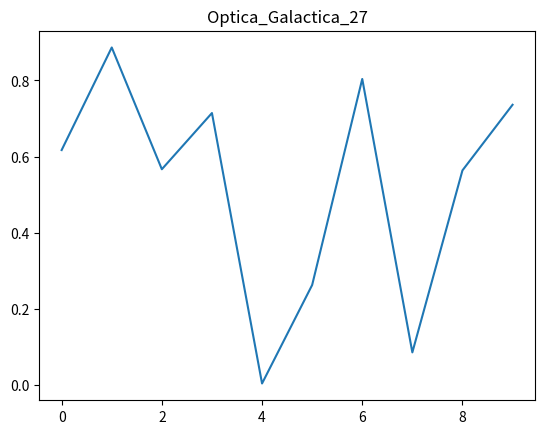

Source code (Python):
import numpy as np
import matplotlib.pyplot as plt
plt.plot(np.random.rand(10))
plt.title("Optica_Galactica_27")
plt.show()
